Labelled photos from "final", an image-classification folder in sam-atil/Pokemon_ShinyHunter. The possible labels are: Abra, Abra shiny, Bellsprout, Bellsprout shiny, Caterpie, Caterpie shiny, Clefairy, Clefairy shiny, Ditto, Ditto shiny, Drowzee, Drowzee shiny, Ekans, Ekans shiny, Geodude, Geodude shiny, Growlithe, Growlithe shiny, Hoothoot, Hoothoot shiny, Hoppip, Hoppip shiny, Kakuna, Kakuna shiny, Ledyba, Ledyba shiny, Mareep, Mareep shiny, Meowth, Meowth shiny, Metapod, Metapod shiny, Nidoran female, Nidoran female shiny, Nidoran male, Nidoran male shiny, Pidgey, Pidgey shiny, Pikachu, Pikachu shiny, Rattata, Rattata shiny, Sentret, Sentret shiny, Spearow, Spearow shiny, Spinarak, Spinarak shiny, Stantler, Stantler shiny, Vulpix, Vulpix shiny, Weedle, Weedle shiny, Wooper, Wooper shiny, Yanma, Yanma shiny, Zubat, Zubat shiny.

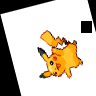
Label: Pikachu shiny

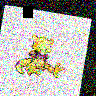
Label: Abra shiny

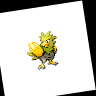
Label: Spearow shiny

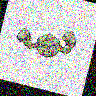
Label: Geodude

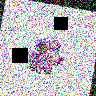
Label: Nidoran female shiny

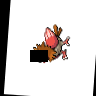
Label: Spearow
